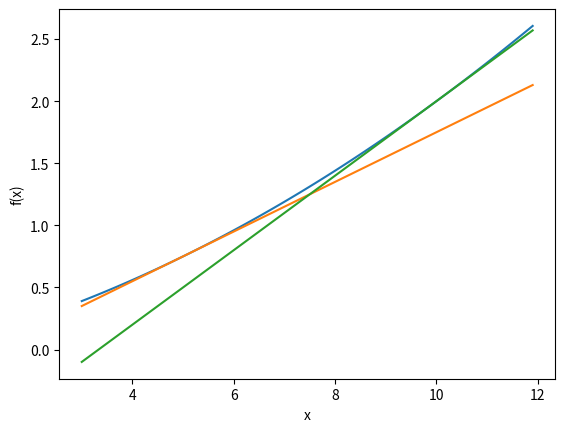

Python code for this plot:
# -*- coding: utf-8 -*-

import numpy as np
import matplotlib.pylab as plt


def numerical_diff(f, x):
    h = 1e-4
    return (f(x + h) - f(x - h)) / (2 * h)


def function_1(x):
    return 0.01 * x ** 2 + 0.1 * x


def tangent_line(f, x):
    d = numerical_diff(f, x)
    print(d)
    y = f(x) - d * x
    return lambda t: d * t + y


#x = np.arange(0.0, 20.0, 0.1)
x = np.arange(3.0, 12.0, 0.1)
y = function_1(x)
plt.xlabel("x")
plt.ylabel("f(x)")

tf = tangent_line(function_1, 5)
y2 = tf(x)

tf2 = tangent_line(function_1, 10)
y3 = tf2(x)

plt.plot(x, y)
plt.plot(x, y2)
plt.plot(x, y3)
plt.show()
